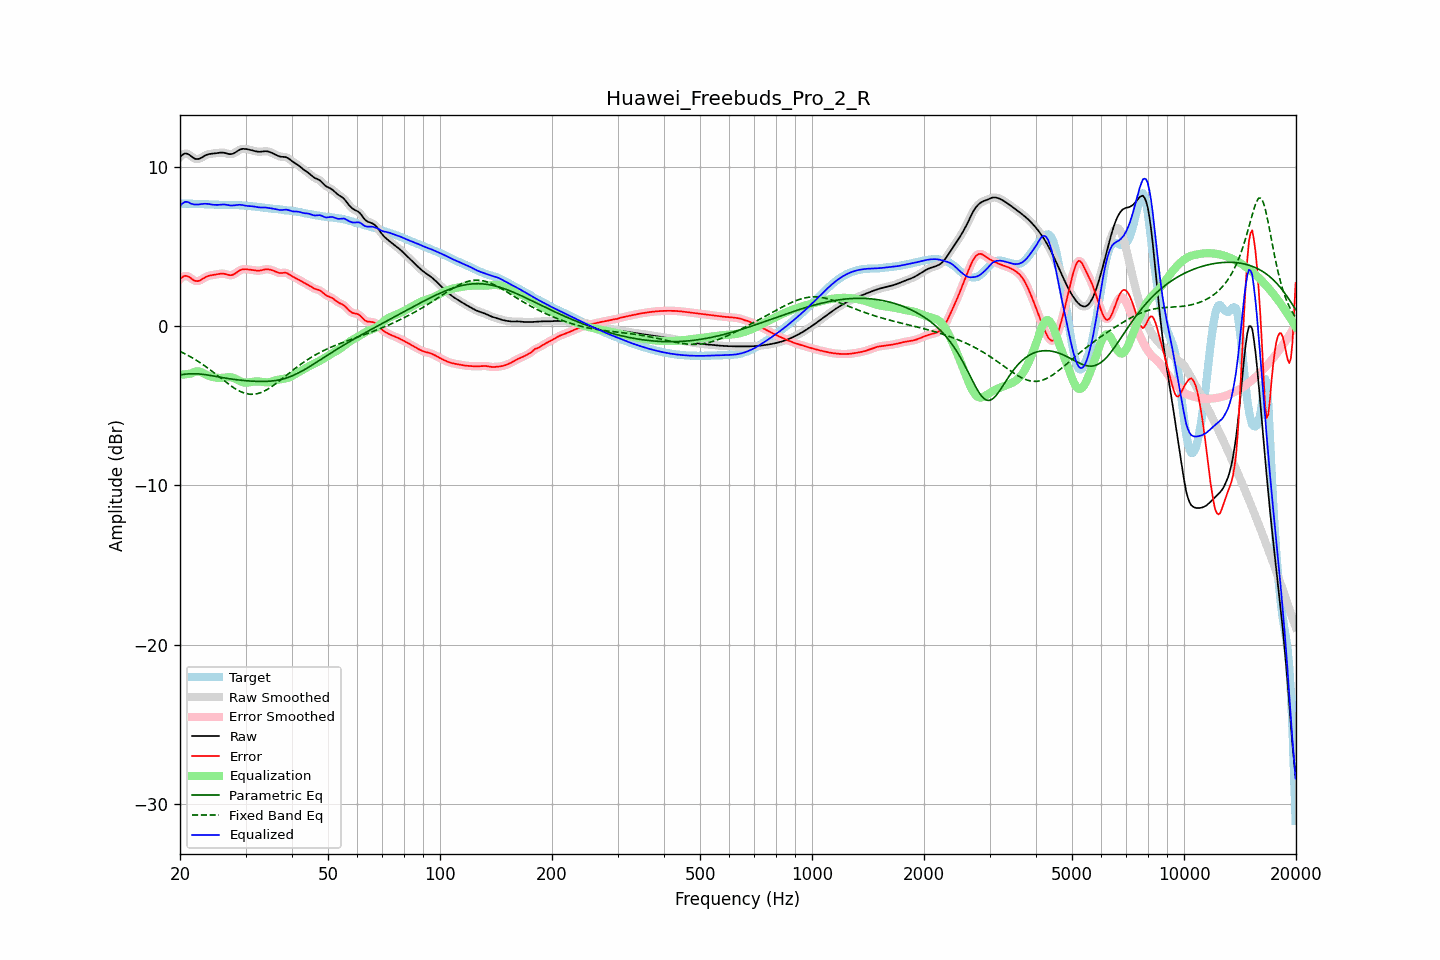

The table this chart was drawn from, first rows:
frequency, raw, error, smoothed, error_smoothed, equalization, parametric_eq, fixed_band_eq, equalized_raw, equalized_smoothed, target
20.00, 10.60, 2.93, 10.60, 2.93, -3.07, -3.07, -1.60, 7.53, 7.53, 7.67
20.20, 10.69, 3.02, 10.70, 3.03, -3.06, -3.05, -1.64, 7.63, 7.64, 7.67
20.40, 10.77, 3.10, 10.77, 3.10, -3.05, -3.04, -1.69, 7.72, 7.72, 7.67
20.61, 10.82, 3.14, 10.81, 3.14, -3.04, -3.03, -1.74, 7.78, 7.77, 7.67
20.81, 10.81, 3.14, 10.81, 3.14, -3.03, -3.02, -1.79, 7.79, 7.79, 7.68
21.02, 10.78, 3.11, 10.78, 3.11, -3.01, -3.01, -1.85, 7.77, 7.77, 7.67
21.23, 10.72, 3.05, 10.72, 3.05, -3.00, -3.00, -1.90, 7.72, 7.72, 7.67
21.44, 10.65, 2.98, 10.65, 2.98, -2.98, -3.00, -1.96, 7.66, 7.66, 7.67
21.66, 10.57, 2.91, 10.57, 2.91, -2.93, -3.00, -2.02, 7.64, 7.64, 7.66
21.87, 10.50, 2.84, 10.51, 2.85, -2.89, -3.00, -2.08, 7.62, 7.62, 7.66
22.09, 10.47, 2.82, 10.47, 2.82, -2.86, -3.00, -2.14, 7.61, 7.62, 7.66
22.31, 10.47, 2.81, 10.47, 2.81, -2.85, -3.01, -2.21, 7.62, 7.62, 7.65
22.54, 10.49, 2.84, 10.49, 2.84, -2.86, -3.01, -2.27, 7.63, 7.63, 7.65
22.76, 10.54, 2.89, 10.54, 2.89, -2.90, -3.02, -2.34, 7.64, 7.64, 7.65
22.99, 10.60, 2.95, 10.60, 2.95, -2.94, -3.03, -2.41, 7.66, 7.65, 7.65
23.22, 10.66, 3.01, 10.66, 3.01, -2.99, -3.05, -2.48, 7.67, 7.66, 7.65
23.45, 10.71, 3.07, 10.71, 3.07, -3.04, -3.06, -2.55, 7.67, 7.67, 7.64
23.69, 10.75, 3.12, 10.75, 3.11, -3.09, -3.08, -2.62, 7.66, 7.66, 7.64
23.92, 10.78, 3.15, 10.78, 3.15, -3.13, -3.09, -2.70, 7.65, 7.65, 7.63
24.16, 10.80, 3.17, 10.80, 3.17, -3.17, -3.11, -2.77, 7.63, 7.63, 7.63
24.40, 10.81, 3.19, 10.81, 3.19, -3.19, -3.13, -2.85, 7.61, 7.61, 7.62
24.65, 10.82, 3.20, 10.82, 3.20, -3.22, -3.14, -2.93, 7.60, 7.60, 7.61
24.89, 10.83, 3.22, 10.83, 3.22, -3.24, -3.16, -3.01, 7.59, 7.59, 7.61
25.14, 10.84, 3.24, 10.85, 3.24, -3.25, -3.18, -3.09, 7.59, 7.59, 7.60
25.39, 10.86, 3.26, 10.86, 3.26, -3.26, -3.20, -3.17, 7.60, 7.60, 7.60
25.65, 10.87, 3.28, 10.87, 3.28, -3.26, -3.22, -3.25, 7.61, 7.61, 7.60
25.91, 10.88, 3.28, 10.88, 3.28, -3.26, -3.24, -3.33, 7.61, 7.61, 7.59
26.16, 10.87, 3.28, 10.87, 3.28, -3.25, -3.25, -3.41, 7.62, 7.62, 7.59
26.43, 10.85, 3.26, 10.85, 3.26, -3.24, -3.27, -3.48, 7.61, 7.61, 7.59
26.69, 10.82, 3.23, 10.82, 3.23, -3.22, -3.29, -3.56, 7.60, 7.60, 7.59
26.96, 10.80, 3.20, 10.80, 3.20, -3.21, -3.30, -3.64, 7.58, 7.58, 7.59
27.23, 10.78, 3.18, 10.78, 3.19, -3.21, -3.32, -3.71, 7.56, 7.57, 7.59
27.50, 10.78, 3.19, 10.78, 3.19, -3.23, -3.33, -3.78, 7.56, 7.56, 7.60
27.77, 10.81, 3.21, 10.81, 3.22, -3.25, -3.35, -3.85, 7.56, 7.56, 7.59
28.05, 10.86, 3.26, 10.86, 3.27, -3.29, -3.36, -3.92, 7.56, 7.57, 7.59
28.33, 10.93, 3.34, 10.92, 3.34, -3.34, -3.37, -3.98, 7.58, 7.58, 7.59
28.62, 10.99, 3.41, 10.99, 3.41, -3.39, -3.39, -4.04, 7.60, 7.59, 7.58
28.90, 11.05, 3.48, 11.05, 3.47, -3.45, -3.40, -4.09, 7.60, 7.60, 7.57
29.19, 11.09, 3.52, 11.09, 3.52, -3.49, -3.41, -4.13, 7.59, 7.59, 7.57
29.48, 11.11, 3.56, 11.11, 3.55, -3.53, -3.42, -4.17, 7.59, 7.58, 7.56
29.78, 11.11, 3.56, 11.11, 3.56, -3.55, -3.43, -4.21, 7.56, 7.56, 7.55
30.08, 11.10, 3.56, 11.10, 3.56, -3.56, -3.44, -4.24, 7.54, 7.54, 7.54
30.38, 11.08, 3.55, 11.08, 3.55, -3.55, -3.45, -4.26, 7.53, 7.53, 7.53
30.68, 11.06, 3.54, 11.06, 3.54, -3.54, -3.45, -4.28, 7.52, 7.52, 7.52
30.99, 11.04, 3.52, 11.04, 3.52, -3.52, -3.46, -4.29, 7.51, 7.51, 7.51
31.30, 11.01, 3.51, 11.01, 3.51, -3.51, -3.47, -4.29, 7.51, 7.51, 7.50
31.61, 10.99, 3.49, 10.99, 3.49, -3.49, -3.47, -4.29, 7.49, 7.49, 7.49
31.93, 10.96, 3.47, 10.96, 3.48, -3.48, -3.48, -4.27, 7.47, 7.48, 7.48
32.24, 10.94, 3.47, 10.94, 3.47, -3.48, -3.48, -4.25, 7.46, 7.46, 7.47
32.57, 10.93, 3.46, 10.93, 3.47, -3.49, -3.48, -4.23, 7.44, 7.44, 7.46
32.89, 10.93, 3.48, 10.93, 3.48, -3.50, -3.48, -4.19, 7.43, 7.43, 7.45
33.22, 10.94, 3.50, 10.94, 3.50, -3.51, -3.48, -4.15, 7.43, 7.43, 7.44
33.55, 10.96, 3.53, 10.95, 3.53, -3.52, -3.48, -4.11, 7.43, 7.43, 7.43
33.89, 10.96, 3.55, 10.96, 3.55, -3.53, -3.48, -4.06, 7.43, 7.43, 7.41
34.23, 10.96, 3.56, 10.96, 3.56, -3.54, -3.48, -4.00, 7.42, 7.42, 7.40
34.57, 10.94, 3.55, 10.94, 3.55, -3.53, -3.47, -3.94, 7.40, 7.40, 7.39
34.92, 10.90, 3.53, 10.91, 3.53, -3.52, -3.47, -3.88, 7.39, 7.39, 7.37
35.27, 10.86, 3.51, 10.86, 3.51, -3.49, -3.46, -3.81, 7.37, 7.37, 7.36
35.62, 10.82, 3.47, 10.82, 3.47, -3.46, -3.45, -3.74, 7.36, 7.35, 7.34
35.97, 10.77, 3.43, 10.77, 3.43, -3.43, -3.43, -3.67, 7.34, 7.34, 7.34
... 635 more rows
